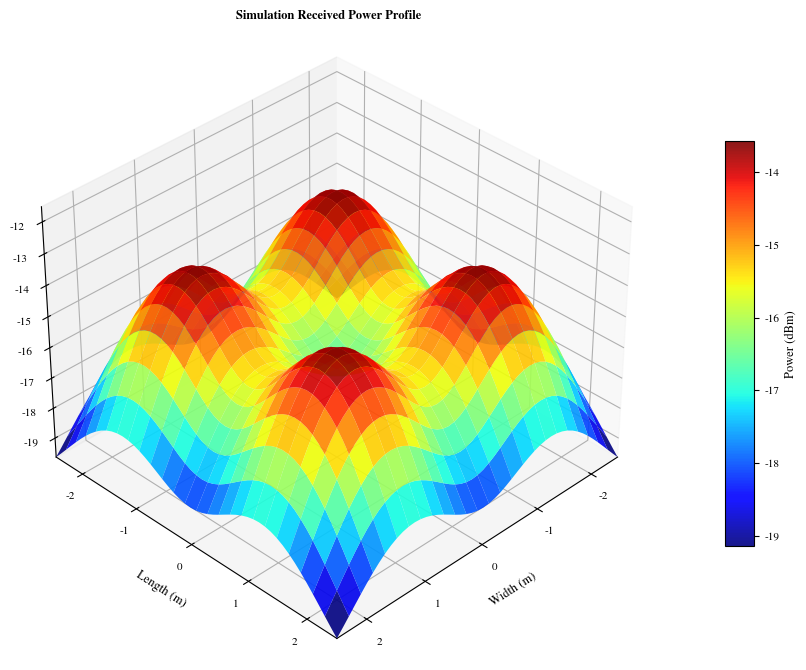

Recreate this plot in Python.
import numpy as np
import matplotlib.pyplot as plt
from mpl_toolkits.mplot3d import Axes3D

def simulate_vlp_figure_2():
    """
    Simulates the optical power distribution for a VLP system.
    Reproduces the geometry and parameters described in Figure 2 of the reference paper.
    """

    plt.rcParams.update({
        "font.family": "serif",
        "font.serif": ["Times New Roman", "STIXGeneral", "DejaVu Serif"],
        "mathtext.fontset": "stix",
        "font.size": 9,
        "axes.titlesize": 9,
        "axes.labelsize": 9,
        "xtick.labelsize": 8,
        "ytick.labelsize": 8,
        "legend.fontsize": 8,
        "axes.linewidth": 0.8,
        "xtick.major.width": 0.8,
        "ytick.major.width": 0.8,
        "pdf.fonttype": 42,
        "ps.fonttype": 42,
        "svg.fonttype": "none",
    })
    
    # --- 1. GEOMETRIC PARAMETERS ---
    # Room Dimensions (Length x Width x Height) in meters
    ROOM_L = 5.0
    ROOM_W = 5.0
    ROOM_H = 3.0
    
    # Receiver Grid initialization on the floor plane (z=0)
    grid_step = 0.1  # Spatial resolution: 0.1m
    x = np.arange(-ROOM_L/2, ROOM_L/2 + grid_step, grid_step)
    y = np.arange(-ROOM_W/2, ROOM_W/2 + grid_step, grid_step)
    X, Y = np.meshgrid(x, y)
    Z_RX = 0.0
    
    # --- 2. TRANSMITTER CONFIGURATION (LEDs) ---
    # LED placement: Midpoints of diagonals in each quadrant
    # Coordinates: (+/- 1.25, +/- 1.25, 3.0)
    offset = 1.25
    z_tx = 3.0
    led_positions = (
        [offset, offset, z_tx],    # LED 1 (Quadrant 1)
        [-offset, offset, z_tx],   # LED 2 (Quadrant 2)
        [-offset, -offset, z_tx],  # LED 3 (Quadrant 3)
        [offset, -offset, z_tx]    # LED 4 (Quadrant 4)
    )
    
    # Optical Power Settings
    P_TOTAL = 2.0           # Total system power (Watts)
    P_LED = P_TOTAL / 4.0   # Power per LED (0.5 W)
    
    # --- 3. OPTICAL CHANNEL MODEL ---
    # Lambertian order (m). m=12.5 is selected to replicate the specific beam profile
    # observed in the reference figure (narrower beam than m=1).
    m_order = 12.5          
    
    A_PD = 1e-4             # Photodetector active area (1 cm^2 = 1e-4 m^2)
    Ts = 1.0                # Optical filter gain
    n = 1.5                 # Refractive index of the lens
    FOV_deg = 60.0          # Field of View (degrees)
    FOV_rad = np.deg2rad(FOV_deg)
    rho = 0.8               # Wall reflection coefficient
    
    # Optical Concentrator Gain
    # g = n^2 / sin^2(FOV)
    g_conc = (n**2) / (np.sin(FOV_rad)**2)
    
    # Diffuse Reflection Component (Integrating Sphere Model)
    # Approximates the non-LoS contribution based on room surface area and reflection coefficient.
    area_room = 2 * (ROOM_L*ROOM_W + ROOM_L*ROOM_H + ROOM_W*ROOM_H)
    H_diffuse = (rho * A_PD) / (area_room * (1 - rho))
    
    # --- 4. RECEIVED POWER COMPUTATION ---
    # Initialize total power matrix
    P_total_watts = np.zeros_like(X)
    
    # Superposition of power contributions from each LED
    for led in led_positions:
        lx, ly, lz = led
        
        # Euclidean distance calculation
        dist_sq = (X - lx)**2 + (Y - ly)**2 + (Z_RX - lz)**2
        dist = np.sqrt(dist_sq)
        
        # Geometry: Cosine of irradiance (phi) and incidence (psi) angles
        # Assuming horizontal transmitter and receiver planes: phi = psi
        h = lz - Z_RX
        cos_phi = h / dist
        cos_psi = cos_phi
        
        # Line-of-Sight (LoS) Channel Gain Calculation
        # H_los = [(m+1)A / 2pi*d^2] * cos^m(phi) * Ts * g * cos(psi)
        H_los = ((m_order + 1) * A_PD) / (2 * np.pi * dist_sq) * \
                (cos_phi ** m_order) * \
                Ts * g_conc * cos_psi
        
        # Apply Field of View (FOV) constraints
        # Received power is zero if the angle of incidence exceeds FOV
        psi_angle = np.arccos(np.clip(cos_psi, -1.0, 1.0))
        mask_fov = psi_angle <= FOV_rad
        H_los = H_los * mask_fov
        
        # Total Channel Gain: LoS + Diffuse
        H_total = H_los + H_diffuse
        
        # Accumulate power
        P_total_watts += P_LED * H_total

    # --- 5. SIGNAL PROCESSING (dBm CONVERSION) ---
    # P(dBm) = 10 * log10( P(W) / 1mW )
    # A small epsilon (1e-20) is added to prevent logarithmic singularities.
    P_total_dBm = 10 * np.log10((P_total_watts + 1e-20) * 1000)
    
    # --- 6. VISUALIZATION ---
    fig = plt.figure(figsize=(10.2, 6.6))
    ax = fig.add_subplot(111, projection='3d')
    
    # Surface Plot generation
    surf = ax.plot_surface(X, Y, P_total_dBm, cmap='jet', 
                           edgecolor='none', antialiased=True, alpha=0.9)
    
    # Axis labels and plot title
    ax.set_title('Simulation Received Power Profile', fontsize=9, fontweight='bold', pad=6)
    ax.set_xlabel('Width (m)', fontsize=9, labelpad=4)
    ax.set_ylabel('Length (m)', fontsize=9, labelpad=4)
    ax.set_zlabel('Received Power (dBm)', fontsize=9, labelpad=4)
    ax.tick_params(axis='both', which='major', labelsize=8, pad=2)
    ax.tick_params(axis='z', which='major', labelsize=8, pad=2)
    
    # Axis limits aligned with the reference paper
    ax.set_xlim(-2.5, 2.5)
    ax.set_ylim(-2.5, 2.5)
    
    # Z-axis adjustment for optimal visualization
    z_min = np.min(P_total_dBm)
    z_max = np.max(P_total_dBm)
    ax.set_zlim(z_min, z_max + 2)
    
    # Colorbar configuration
    cbar = fig.colorbar(surf, ax=ax, shrink=0.64, aspect=14, pad=0.08)
    cbar.set_label('Power (dBm)', size=9)
    cbar.ax.tick_params(labelsize=8)
    
    # Viewpoint adjustment (Elevation, Azimuth)
    ax.view_init(elev=35, azim=45)
    
    plt.tight_layout(pad=0.4)
    plt.show()

if __name__ == "__main__":
    simulate_vlp_figure_2()
